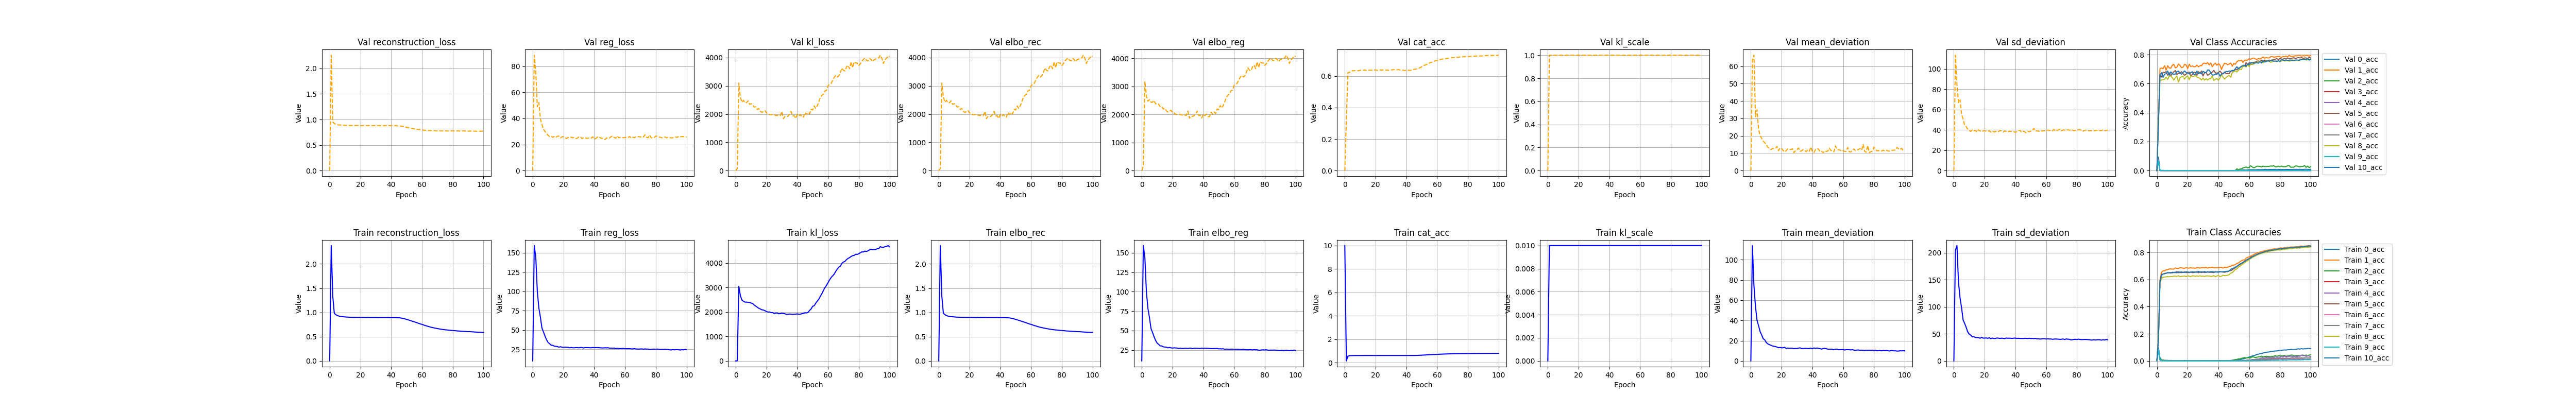

Source data for this figure (header and first rows):
, kl_loss, kl_scale, elbo_rec, elbo_reg, reg_loss, epoch, cat_acc, reconstruction_loss, mean_deviation, sd_deviation, 0_acc, 1_acc, 2_acc, 3_acc, 4_acc, 5_acc, 6_acc, 7_acc, 8_acc, 9_acc, 10_acc, val_kl_loss, val_kl_scale
0, 0.0, 5e-324, 5e-324, 11.0, 10.0, 1.0, 10.0, 4.503814943e-315, 6.342828694e-315, 1.451965e-318, 5.450966627e-315, 6.7356860722896e-310, 5.458699135e-315, 5.226559026e-315, 5.11544148e-315, 6.7356860722896e-310, 5.503858795e-315, 6.613623787e-315, 6.134276347e-315, 6.7356860722896e-310, 4.42165485e-315, 3.82246329e-315, 2.739210547e-315
1, 6.006, 0.01, 2.378, 159.4, 159.4, 0.0, 0.1522, 2.378, 114.1, 204.7, 0.09767, 0.158, 0.08583, 0.08402, 0.09423, 0.1561, 0.09112, 0.08838, 0.1553, 0.08651, 0.1543, 74.36, 1.0
2, 3050, 0.01, 1.334, 144, 144, 1.0, 0.5514, 1.334, 74.59, 213.5, 0.02302, 0.5987, 0.0133, 0.009042, 0.005637, 0.589, 0.009089, 0.01152, 0.5723, 0.008554, 0.5804, 3098, 1.0
3, 2673, 0.01, 0.9816, 99.75, 99.75, 2.0, 0.5969, 0.9816, 53.84, 145.7, 0.00586, 0.6536, 0.008829, 0.0001539, 0.0, 0.6387, 0.0, 0.0004441, 0.6116, 0.0, 0.6333, 2600, 1.0
4, 2489, 0.01, 0.9524, 78.54, 78.54, 3.0, 0.6021, 0.9524, 40.23, 116.8, 0.004867, 0.6644, 0.004683, 0.0, 0.0, 0.6405, 0.0001969, 0.0002961, 0.6154, 0.0, 0.6405, 2418, 1.0
5, 2438, 0.01, 0.9353, 66.54, 66.54, 4.0, 0.6044, 0.9353, 34.91, 98.17, 0.004382, 0.6641, 0.003637, 0.0, 0.0, 0.6457, 0.0003935, 0.0004445, 0.6184, 0.0, 0.6424, 2488, 1.0
6, 2403, 0.01, 0.9247, 52.52, 52.52, 5.0, 0.608, 0.9247, 29.1, 75.93, 0.003754, 0.6719, 0.003398, 0.0, 0.0, 0.646, 0.000197, 0.0, 0.6203, 0.0, 0.6474, 2398, 1.0
7, 2402, 0.01, 0.9172, 47.53, 47.53, 6.0, 0.61, 0.9172, 25.79, 69.26, 0.003472, 0.6721, 0.003381, 0.0, 0.0, 0.6495, 0.0, 0.0, 0.6219, 0.0, 0.6507, 2402, 1.0
8, 2397, 0.01, 0.9118, 42.04, 42.04, 7.0, 0.6111, 0.9118, 22.02, 62.06, 0.003404, 0.6782, 0.002345, 0.0, 0.0, 0.6494, 0.0, 7.42942065699026e-05, 0.6206, 0.0, 0.6514, 2468, 1.0
9, 2388, 0.01, 0.91, 37.3, 37.3, 8.0, 0.6113, 0.91, 20.9, 53.7, 0.002753, 0.6782, 0.003911, 0.0, 0.0, 0.6524, 0.0, 0.0, 0.6223, 0.0, 0.6474, 2345, 1.0
10, 2365, 0.01, 0.907, 33.91, 33.91, 9.0, 0.6119, 0.907, 18.26, 49.57, 0.002786, 0.6776, 0.001567, 0.0, 0.0, 0.6492, 0.0001974, 0.0, 0.6225, 0.0, 0.654, 2367, 1.0
11, 2344, 0.01, 0.9046, 32.22, 32.22, 10.0, 0.6129, 0.9046, 16.9, 47.54, 0.002853, 0.6765, 0.00156, 0.0, 0.0, 0.6523, 0.0, 0.0, 0.6253, 0.0, 0.6529, 2332, 1.0
12, 2288, 0.01, 0.9023, 30.3, 30.3, 11.0, 0.6151, 0.9023, 16.1, 44.5, 0.002668, 0.6864, 0.00131, 0.0, 0.0, 0.6507, 0.0, 0.0, 0.6253, 0.0, 0.6548, 2248, 1.0
13, 2238, 0.01, 0.9008, 30.25, 30.25, 12.0, 0.6146, 0.9008, 15.52, 44.97, 0.002542, 0.6825, 0.001306, 0.0, 0.0, 0.6581, 0.0, 0.0, 0.6235, 0.0, 0.6498, 2260, 1.0
14, 2195, 0.01, 0.9, 29.1, 29.1, 13.0, 0.6151, 0.9, 14.85, 43.35, 0.002584, 0.6815, 0.001303, 0.0, 0.0, 0.65, 0.0, 0.0, 0.6283, 0.0, 0.6574, 2163, 1.0
15, 2152, 0.01, 0.9003, 28.83, 28.83, 14.0, 0.6149, 0.9003, 14.43, 43.23, 0.002394, 0.6873, 0.001822, 0.0, 0.0, 0.6528, 0.0, 0.0, 0.6222, 0.0, 0.6543, 2197, 1.0
16, 2122, 0.01, 0.8989, 28.69, 28.69, 15.0, 0.6155, 0.8989, 14.21, 43.17, 0.002137, 0.6869, 0.002086, 0.0, 0.0, 0.6512, 0.0, 0.0, 0.624, 0.0, 0.6566, 2099, 1.0
17, 2091, 0.01, 0.899, 27.79, 27.79, 16.0, 0.6144, 0.899, 13.7, 41.88, 0.002103, 0.6842, 0.002086, 0.0, 0.0, 0.653, 0.0001974, 0.0, 0.6242, 0.0, 0.6529, 2057, 1.0
18, 2080, 0.01, 0.8973, 28.38, 28.38, 17.0, 0.6156, 0.8973, 13.09, 43.68, 0.00265, 0.6832, 0.00234, 0.0, 0.0, 0.6566, 0.0, 7.399733294732869e-05, 0.6262, 0.0, 0.6527, 2089, 1.0
19, 2052, 0.01, 0.8974, 27.75, 27.75, 18.0, 0.6155, 0.8974, 13.31, 42.19, 0.002512, 0.6887, 0.001568, 0.0, 0.0, 0.6514, 0.0, 7.416197331622243e-05, 0.6218, 0.0, 0.657, 2122, 1.0
20, 2020, 0.01, 0.8975, 27.57, 27.57, 19.0, 0.616, 0.8975, 12.94, 42.2, 0.002356, 0.6842, 0.001563, 0.0, 0.0, 0.6524, 0.0, 0.0, 0.6278, 0.0, 0.6564, 2037, 1.0
21, 1997, 0.01, 0.897, 27.79, 27.79, 20.0, 0.6147, 0.897, 13.03, 42.56, 0.002474, 0.6847, 0.003136, 0.0, 0.0, 0.6511, 0.0, 0.0, 0.6252, 0.0, 0.6539, 2027, 1.0
22, 1999, 0.01, 0.8969, 27.62, 27.62, 21.0, 0.6158, 0.8969, 13.44, 41.8, 0.002188, 0.6872, 0.001561, 0.0, 0.0, 0.6555, 0.0, 0.0, 0.6222, 0.0, 0.6548, 1978, 1.0
23, 1972, 0.01, 0.8964, 27.6, 27.6, 22.0, 0.6158, 0.8964, 12.27, 42.92, 0.002509, 0.6847, 0.00104, 0.0, 0.0, 0.6515, 0.0, 0.0, 0.6273, 0.0, 0.6568, 1974, 1.0
24, 1975, 0.01, 0.895, 26.91, 26.91, 23.0, 0.6158, 0.895, 12.71, 41.1, 0.002107, 0.6853, 0.001568, 0.0, 0.0, 0.6518, 0.0, 0.0, 0.6271, 0.0, 0.6556, 1981, 1.0
25, 1937, 0.01, 0.896, 27.4, 27.4, 24.0, 0.6154, 0.896, 12.45, 42.35, 0.002446, 0.6837, 0.001041, 0.0, 0.0, 0.6548, 0.0, 0.0, 0.6239, 0.0, 0.6555, 1970, 1.0
26, 1958, 0.01, 0.8933, 27, 27, 25.0, 0.6175, 0.8933, 12.59, 41.41, 0.002041, 0.6878, 0.001821, 0.0, 0.0, 0.658, 0.0, 0.0, 0.6271, 0.0, 0.6537, 1952, 1.0
27, 1957, 0.01, 0.8941, 26.99, 26.99, 26.0, 0.6162, 0.8941, 12.49, 41.5, 0.002375, 0.6871, 0.0002612, 0.0, 0.0, 0.6503, 0.0, 0.0, 0.624, 0.0, 0.6606, 1951, 1.0
28, 1928, 0.01, 0.8943, 27.28, 27.28, 27.0, 0.6168, 0.8943, 12.14, 42.43, 0.002299, 0.6847, 0.001559, 0.0, 0.0, 0.6556, 0.0, 0.0, 0.6283, 0.0, 0.6553, 1948, 1.0
29, 1934, 0.01, 0.8943, 27.21, 27.21, 28.0, 0.6159, 0.8943, 12.34, 42.08, 0.002277, 0.6879, 0.0002616, 0.0, 0.0, 0.6515, 0.0, 0.0, 0.624, 0.0, 0.6572, 1943, 1.0
30, 1947, 0.01, 0.8948, 26.96, 26.96, 29.0, 0.6168, 0.8948, 12.24, 41.67, 0.002429, 0.6873, 0.0007831, 0.0, 0.0, 0.6559, 0.0, 0.0, 0.6257, 0.0, 0.6551, 2092, 1.0
31, 1938, 0.01, 0.8932, 27.36, 27.36, 30.0, 0.6161, 0.8932, 12.63, 42.1, 0.002431, 0.6875, 0.001041, 0.0, 0.0, 0.6515, 0.0, 0.0, 0.6228, 0.0, 0.66, 1836, 1.0
32, 1927, 0.01, 0.8931, 27.39, 27.39, 31.0, 0.6168, 0.8931, 12.94, 41.85, 0.002472, 0.6898, 0.003135, 0.0, 0.0, 0.6545, 0.0, 0.0, 0.6269, 0.0, 0.6528, 1914, 1.0
33, 1902, 0.01, 0.8935, 26.72, 26.72, 32.0, 0.6169, 0.8935, 12.22, 41.23, 0.002587, 0.6843, 0.002089, 0.0, 0.0, 0.6553, 0.0, 0.0, 0.6266, 0.0, 0.6582, 1906, 1.0
34, 1908, 0.01, 0.8928, 27.31, 27.31, 33.0, 0.6167, 0.8928, 12.25, 42.38, 0.002358, 0.6892, 0.001301, 0.0, 0.0, 0.654, 0.0, 0.000148, 0.6262, 0.0, 0.6547, 1925, 1.0
35, 1916, 0.01, 0.8937, 27.19, 27.19, 34.0, 0.6168, 0.8937, 12.38, 42, 0.001948, 0.6886, 0.0007804, 0.0, 0.0, 0.6537, 0.0, 0.0, 0.6235, 0.0, 0.6588, 1988, 1.0
36, 1912, 0.01, 0.8931, 27.22, 27.22, 35.0, 0.6173, 0.8931, 12.39, 42.06, 0.002496, 0.6917, 0.001308, 0.0, 0.0, 0.653, 0.0, 0.0, 0.6242, 0.0, 0.6579, 2093, 1.0
37, 1904, 0.01, 0.8931, 27.07, 27.07, 36.0, 0.6164, 0.8931, 12.19, 41.95, 0.002124, 0.6862, 0.003131, 0.0, 0.0, 0.6516, 0.0, 0.0, 0.6289, 0.0, 0.6556, 1934, 1.0
38, 1910, 0.01, 0.8942, 26.97, 26.97, 37.0, 0.6164, 0.8942, 12.28, 41.67, 0.002337, 0.6873, 0.001822, 0.0, 0.0, 0.6585, 0.0, 0.0, 0.6216, 0.0, 0.6554, 1941, 1.0
39, 1914, 0.01, 0.8916, 27.41, 27.41, 38.0, 0.617, 0.8916, 12.65, 42.18, 0.001988, 0.6872, 0.001043, 0.0, 0.0, 0.6554, 0.0, 0.0, 0.626, 0.0, 0.6556, 1845, 1.0
40, 1921, 0.01, 0.8918, 27.1, 27.1, 39.0, 0.6177, 0.8918, 12.01, 42.18, 0.001986, 0.6874, 0.001824, 0.0, 0.0, 0.6537, 0.0, 7.399733294732869e-05, 0.6307, 0.0, 0.6566, 1983, 1.0
41, 1910, 0.01, 0.8918, 27.27, 27.27, 40.0, 0.618, 0.8918, 12.84, 41.71, 0.002599, 0.69, 0.0007829, 0.0, 0.0, 0.6582, 0.0, 0.0, 0.6216, 0.0, 0.6593, 1931, 1.0
42, 1910, 0.01, 0.8918, 27.14, 27.14, 41.0, 0.6178, 0.8918, 12.35, 41.92, 0.002424, 0.69, 0.001039, 0.0, 0.0, 0.6567, 0.0, 0.0, 0.6251, 0.0, 0.657, 1983, 1.0
43, 1931, 0.01, 0.8916, 27.16, 27.16, 42.0, 0.6181, 0.8916, 12.75, 41.57, 0.00251, 0.6844, 0.0007813, 0.0, 0.0, 0.6551, 0.0, 7.41125040804036e-05, 0.6323, 0.0, 0.6579, 1898, 1.0
44, 1942, 0.01, 0.8888, 26.98, 26.98, 43.0, 0.6187, 0.8888, 12.39, 41.57, 0.001962, 0.6912, 0.001571, 0.0, 0.0, 0.6534, 0.0, 0.0, 0.6287, 0.0, 0.6595, 1894, 1.0
45, 1966, 0.01, 0.8893, 26.79, 26.79, 44.0, 0.6197, 0.8893, 12.14, 41.44, 0.002412, 0.6879, 0.001566, 0.0, 0.0, 0.6584, 0.0, 0.0, 0.6296, 0.0, 0.6603, 2054, 1.0
46, 1961, 0.01, 0.8859, 26.8, 26.8, 45.0, 0.6213, 0.8859, 11.7, 41.9, 0.002654, 0.6911, 0.001563, 0.0, 0.0, 0.6582, 0.0, 0.0, 0.6321, 0.0, 0.6615, 1987, 1.0
47, 1984, 0.01, 0.8804, 27.01, 27.01, 46.0, 0.6254, 0.8804, 12.27, 41.74, 0.002717, 0.6962, 0.001043, 7.694675150560215e-05, 0.0, 0.6637, 0.0, 0.0003704, 0.6364, 0.0, 0.6641, 2064, 1.0
48, 2064, 0.01, 0.8729, 26.89, 26.89, 47.0, 0.6317, 0.8729, 12.4, 41.38, 0.003533, 0.6983, 0.002868, 0.0, 0.0, 0.6662, 0.0001971, 0.0, 0.6479, 0.0, 0.6752, 2006, 1.0
49, 2122, 0.01, 0.8659, 27.01, 27.01, 48.0, 0.637, 0.8659, 12.06, 41.96, 0.004456, 0.7063, 0.003926, 0.0, 0.0003764, 0.672, 0.0, 0.0001488, 0.65, 0.0, 0.6814, 2168, 1.0
50, 2233, 0.01, 0.8555, 26.53, 26.53, 49.0, 0.6435, 0.8555, 11.65, 41.4, 0.004676, 0.7069, 0.007558, 0.0002324, 0.0, 0.6813, 0.0, 0.0007428, 0.6626, 0.0, 0.6855, 2144, 1.0
51, 2254, 0.01, 0.8469, 26.57, 26.57, 50.0, 0.6504, 0.8469, 11.58, 41.56, 0.006075, 0.7104, 0.01016, 0.0004628, 0.001863, 0.6867, 0.0, 0.0008905, 0.6761, 0.0002751, 0.6926, 2289, 1.0
52, 2358, 0.01, 0.8363, 26.44, 26.44, 51.0, 0.6564, 0.8363, 11.63, 41.25, 0.007509, 0.7195, 0.01099, 7.729169738013297e-05, 0.0007493, 0.6961, 0.0, 0.001261, 0.6785, 0.0, 0.6967, 2198, 1.0
53, 2445, 0.01, 0.8263, 26.61, 26.61, 52.0, 0.665, 0.8263, 11.47, 41.75, 0.009861, 0.7225, 0.01511, 0.0007714, 0.001121, 0.7045, 0.0005909, 0.001629, 0.6926, 0.0, 0.7071, 2294, 1.0
54, 2522, 0.01, 0.8155, 25.88, 25.88, 53.0, 0.6721, 0.8155, 10.99, 40.77, 0.009468, 0.7313, 0.01488, 0.0003086, 0.001117, 0.7112, 0.0005934, 0.001262, 0.6988, 0.0005508, 0.7159, 2431, 1.0
55, 2640, 0.01, 0.8051, 26.24, 26.24, 54.0, 0.6789, 0.8051, 11.58, 40.91, 0.01205, 0.7388, 0.01903, 0.0004619, 0.001877, 0.7186, 0.0005899, 0.001628, 0.7088, 0.0008292, 0.7195, 2586, 1.0
56, 2749, 0.01, 0.7959, 26.05, 26.05, 55.0, 0.6853, 0.7959, 11.68, 40.41, 0.01465, 0.7447, 0.0211, 0.0006934, 0.0007471, 0.7249, 0.002956, 0.003257, 0.7149, 0.0008276, 0.7278, 2661, 1.0
57, 2880, 0.01, 0.7842, 25.87, 25.87, 56.0, 0.6922, 0.7842, 11.05, 40.68, 0.0166, 0.7445, 0.02483, 0.0003096, 0.002626, 0.7367, 0.001782, 0.003266, 0.7265, 0.0002762, 0.7322, 2704, 1.0
58, 2998, 0.01, 0.7727, 26.15, 26.15, 57.0, 0.6999, 0.7727, 11.09, 41.21, 0.02054, 0.7578, 0.02164, 0.0003861, 0.001502, 0.7393, 0.003541, 0.004071, 0.7334, 0.0002752, 0.7425, 2823, 1.0
59, 3086, 0.01, 0.7622, 26.12, 26.12, 58.0, 0.7067, 0.7622, 11.14, 41.11, 0.02383, 0.7637, 0.02443, 0.001081, 0.005988, 0.7507, 0.004152, 0.006971, 0.7382, 0.0008303, 0.7479, 2839, 1.0
... 41 more rows
